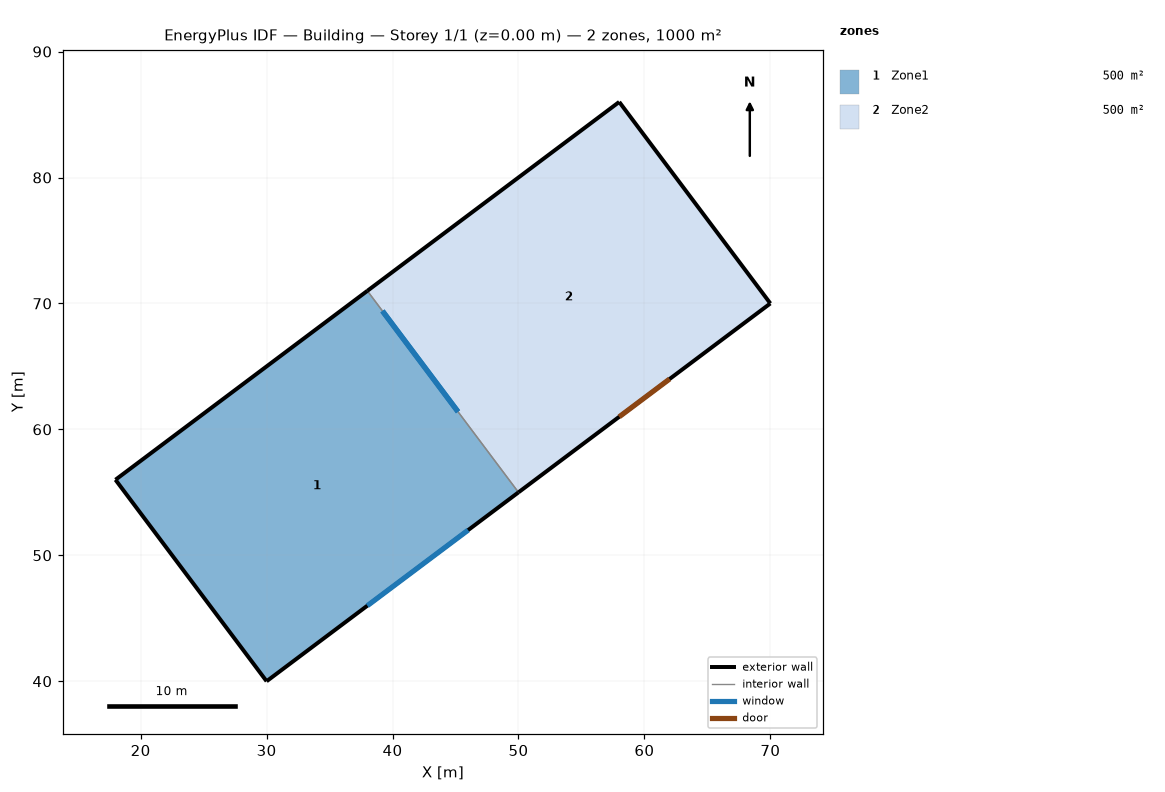
=== STOREY PLAN SPEC (per zone: floor XY polygon, exterior-wall plan segments, windows/doors) ===
zone 1: Zone1  (500.0 m²)
  floor: (38.00, 71.00) (50.00, 55.00) (30.00, 40.00) (18.00, 56.00)
  exterior wall: (30.00, 40.00) – (50.00, 55.00)  [25.0 m]
    window: (38.00, 46.00) – (46.00, 52.00)  [20.0 m²]
  exterior wall: (38.00, 71.00) – (18.00, 56.00)  [25.0 m]
  exterior wall: (18.00, 56.00) – (30.00, 40.00)  [20.0 m]
  interior walls: 1
zone 2: Zone2  (500.0 m²)
  floor: (58.00, 86.00) (70.00, 70.00) (50.00, 55.00) (38.00, 71.00)
  exterior wall: (58.00, 86.00) – (38.00, 71.00)  [25.0 m]
  exterior wall: (50.00, 55.00) – (70.00, 70.00)  [25.0 m]
    door: (58.00, 61.00) – (62.00, 64.00)  [10.0 m²]
  exterior wall: (70.00, 70.00) – (58.00, 86.00)  [20.0 m]
  interior walls: 1

=== DERIVED (storey summary) ===
Building: Building
Storey: 1 of 1  (floor level z = 0.00 m)
Storey gross floor area: 1000.0 m²
Zones on this storey: 2
  - Zone1: floor 500.0 m²; exterior wall 70.0 m (280.0 m²); 1 window(s) 20.0 m²; WWR 7.1%
  - Zone2: floor 500.0 m²; exterior wall 70.0 m (280.0 m²); WWR 0.0%; 1 door(s)
Zone adjacency (shared interzone walls):
  - Zone1 ↔ Zone2